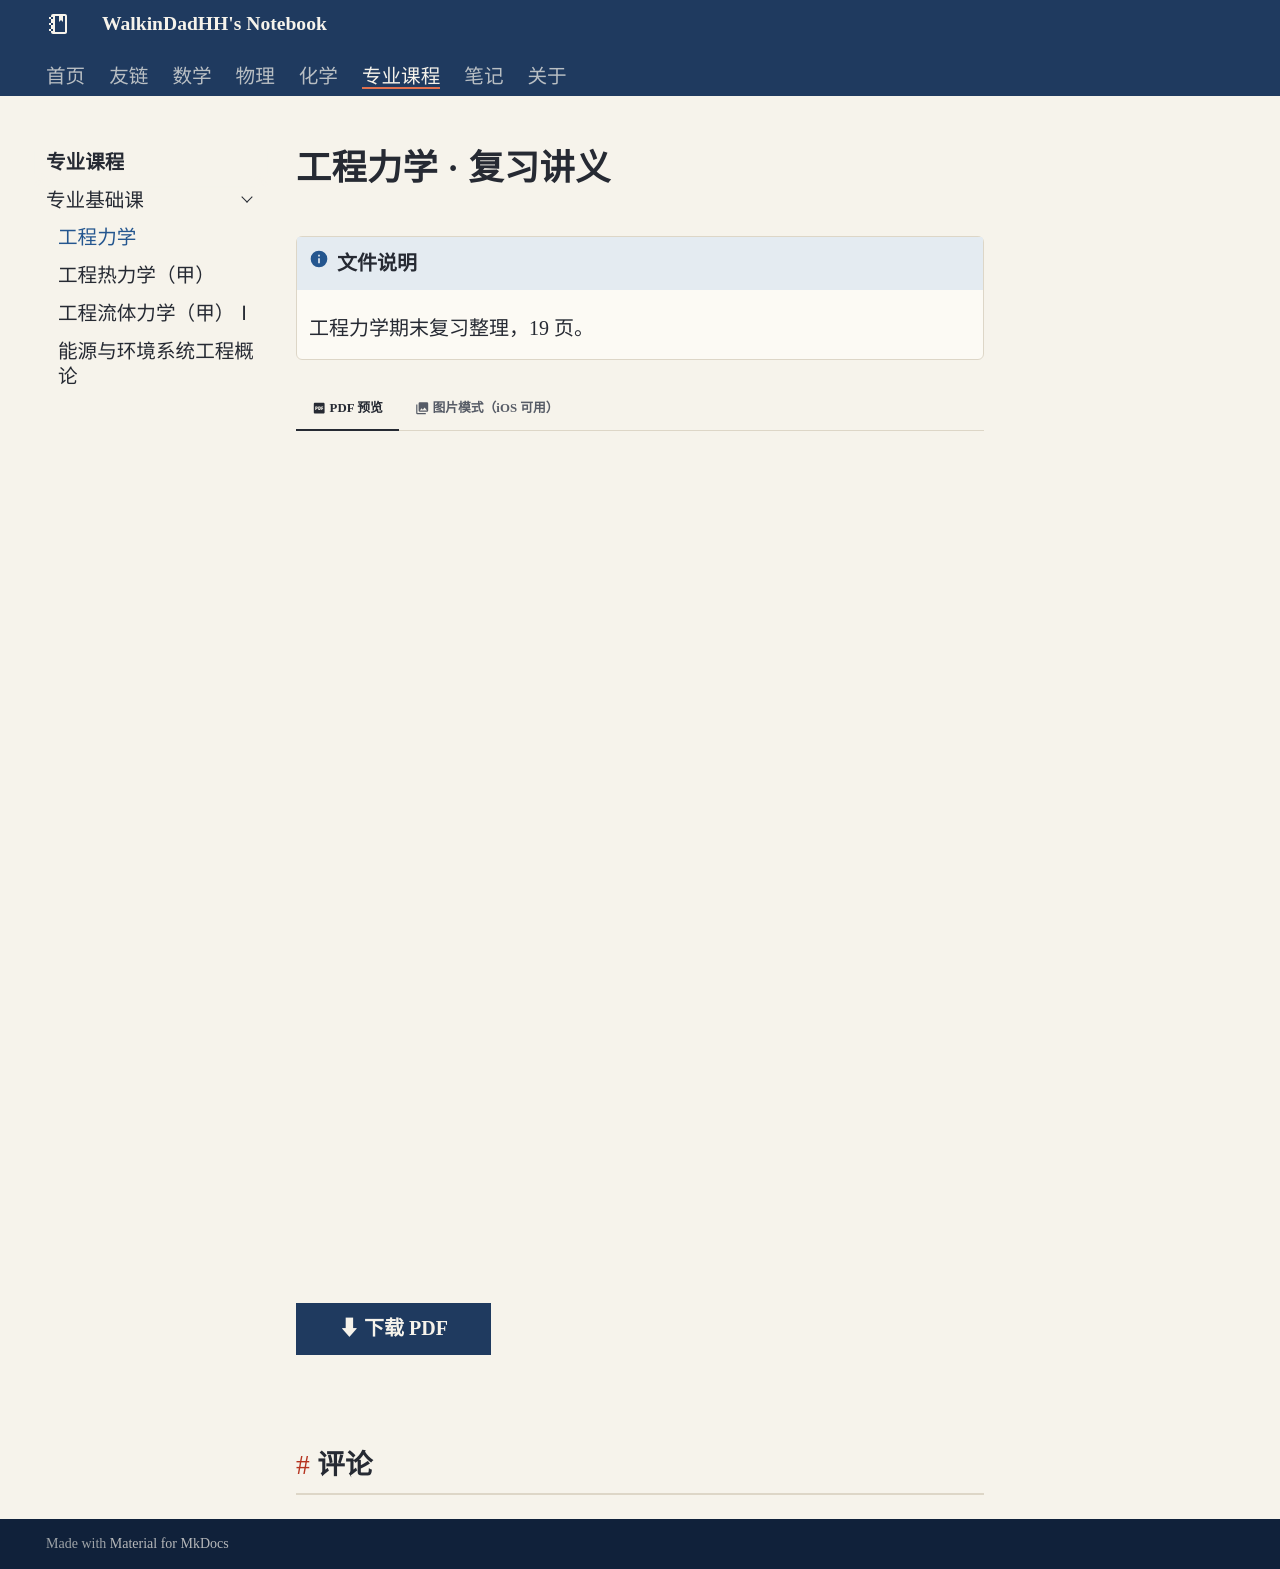

repository: WalkinDadHH/notes · page: major/foundation/engineering-mechanics/index.html · generator: mkdocs

---
comments: true
---

# 工程力学 · 复习讲义

!!! info "文件说明"
    工程力学期末复习整理，19 页。

=== ":material-file-pdf-box: PDF 预览"

    <iframe src="../engineering-mechanics.pdf" width="100%" height="820px" frameborder="0"></iframe>

    [⬇ 下载 PDF](engineering-mechanics.pdf){ .md-button .md-button--primary }

=== ":material-image-multiple: 图片模式（iOS 可用）"

    ![第 1 页](engineering-mechanics-imgs/page-001.jpg){ loading=lazy }
    ![第 2 页](engineering-mechanics-imgs/page-002.jpg){ loading=lazy }
    ![第 3 页](engineering-mechanics-imgs/page-003.jpg){ loading=lazy }
    ![第 4 页](engineering-mechanics-imgs/page-004.jpg){ loading=lazy }
    ![第 5 页](engineering-mechanics-imgs/page-005.jpg){ loading=lazy }
    ![第 6 页](engineering-mechanics-imgs/page-006.jpg){ loading=lazy }
    ![第 7 页](engineering-mechanics-imgs/page-007.jpg){ loading=lazy }
    ![第 8 页](engineering-mechanics-imgs/page-008.jpg){ loading=lazy }
    ![第 9 页](engineering-mechanics-imgs/page-009.jpg){ loading=lazy }
    ![第 10 页](engineering-mechanics-imgs/page-010.jpg){ loading=lazy }
    ![第 11 页](engineering-mechanics-imgs/page-011.jpg){ loading=lazy }
    ![第 12 页](engineering-mechanics-imgs/page-012.jpg){ loading=lazy }
    ![第 13 页](engineering-mechanics-imgs/page-013.jpg){ loading=lazy }
    ![第 14 页](engineering-mechanics-imgs/page-014.jpg){ loading=lazy }
    ![第 15 页](engineering-mechanics-imgs/page-015.jpg){ loading=lazy }
    ![第 16 页](engineering-mechanics-imgs/page-016.jpg){ loading=lazy }
    ![第 17 页](engineering-mechanics-imgs/page-017.jpg){ loading=lazy }
    ![第 18 页](engineering-mechanics-imgs/page-018.jpg){ loading=lazy }
    ![第 19 页](engineering-mechanics-imgs/page-019.jpg){ loading=lazy }
